9-way image classification set "CRC_NEW_DATASET" from GitHub (Aditya1Jhaveri/Colorectal-Cancer-Tissue-Classification); label vocabulary: ADI nlm, BACK nlm, DEB nlm, LYM nlm, MUC nlm, MUS nlm, NORM nlm, STR nlm, TUM nlm.

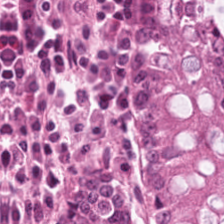
Label: NORM nlm

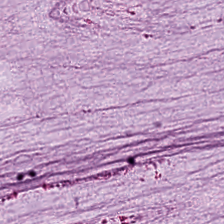
Label: MUC nlm

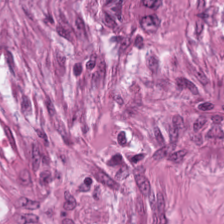
Label: STR nlm

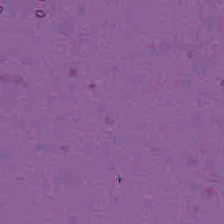
Label: BACK nlm

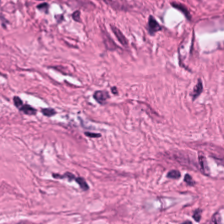
Label: MUS nlm

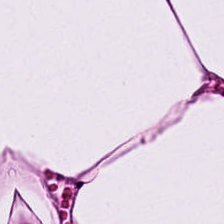
Label: ADI nlm
